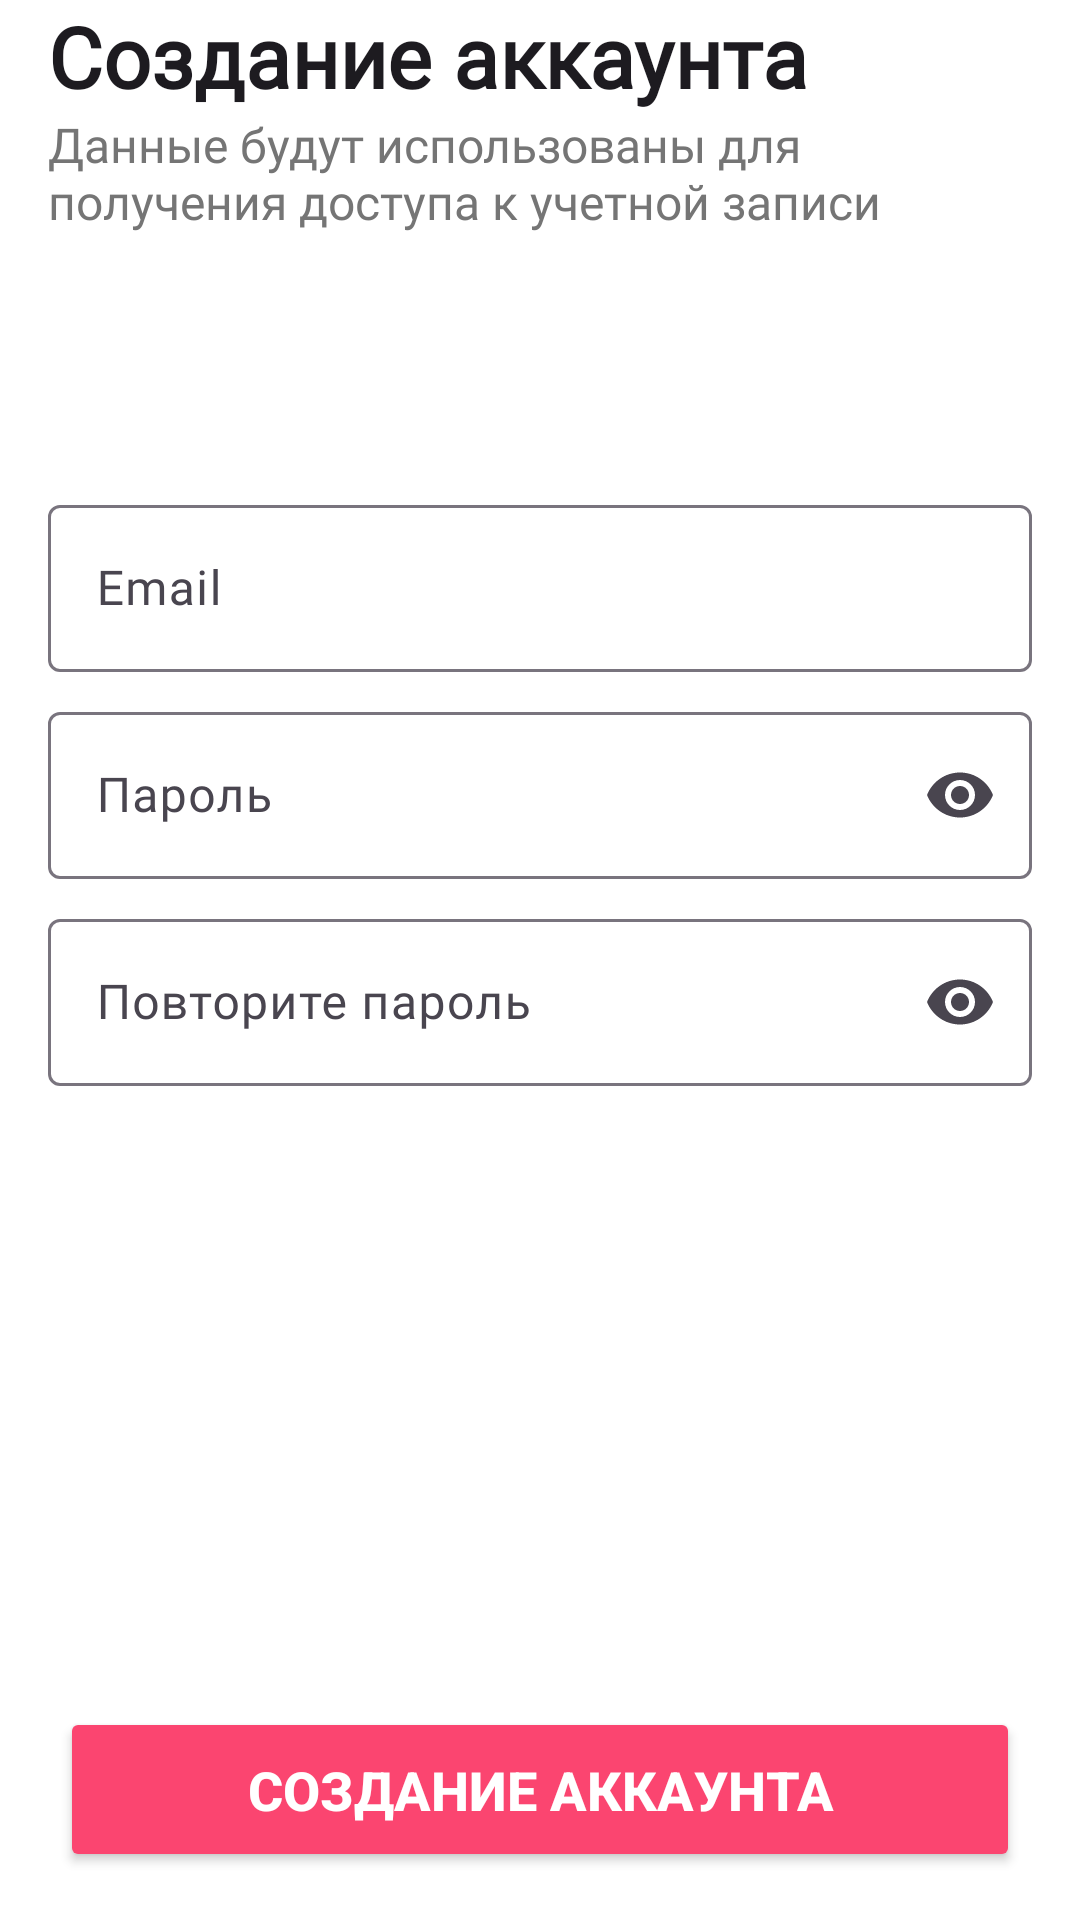

The Android layout XML behind this screen, and the referenced resources:
<!-- AndroidManifest.xml: application theme Theme.DatingApp -->
<!-- res/layout/fragment_email.xml -->
<?xml version="1.0" encoding="utf-8"?>
<androidx.constraintlayout.widget.ConstraintLayout xmlns:android="http://schemas.android.com/apk/res/android"
    xmlns:app="http://schemas.android.com/apk/res-auto"
    xmlns:tools="http://schemas.android.com/tools"
    android:layout_width="match_parent"
    android:layout_height="match_parent"
    tools:context=".ui.fragments.registration.pages.EmailFragment">


    <TextView
        android:id="@+id/email_title"
        android:layout_width="0dp"
        android:layout_height="wrap_content"
        android:layout_marginStart="16dp"
        android:layout_marginEnd="16dp"
        android:fontFamily="@font/montserrat"
        android:text="@string/email_title"
        android:textColor="?android:textColorPrimary"
        android:textSize="28sp"
        android:textStyle="bold"
        app:layout_constraintEnd_toEndOf="parent"
        app:layout_constraintHorizontal_bias="0.5"
        app:layout_constraintStart_toStartOf="parent"
        app:layout_constraintTop_toTopOf="parent" />

    <TextView
        android:id="@+id/email_description"
        android:layout_width="0dp"
        android:layout_height="wrap_content"
        android:fontFamily="@font/montserrat"
        android:text="@string/email_description"
        android:textColor="@color/gray"
        android:textSize="16sp"
        app:layout_constraintEnd_toEndOf="@+id/email_title"
        app:layout_constraintStart_toStartOf="@+id/email_title"
        app:layout_constraintTop_toBottomOf="@+id/email_title" />

    <LinearLayout
        android:layout_width="0dp"
        android:layout_height="wrap_content"
        android:layout_marginStart="16dp"
        android:layout_marginEnd="16dp"
        android:orientation="vertical"
        app:layout_constraintBottom_toTopOf="@+id/create_user_button"
        app:layout_constraintEnd_toEndOf="parent"
        app:layout_constraintStart_toStartOf="parent"
        app:layout_constraintTop_toBottomOf="@+id/email_description"
        app:layout_constraintVertical_bias="0.25">

        <com.google.android.material.textfield.TextInputLayout
            android:id="@+id/email_text_input_layout"
            android:layout_width="match_parent"
            android:layout_height="wrap_content"
            android:layout_marginTop="16dp">

            <com.google.android.material.textfield.TextInputEditText
                android:id="@+id/email_edit_text"
                android:layout_width="match_parent"
                android:layout_height="wrap_content"
                android:fontFamily="@font/montserrat"
                android:hint="@string/email"
                android:inputType="textEmailAddress"
                android:singleLine="true" />
        </com.google.android.material.textfield.TextInputLayout>

        <com.google.android.material.textfield.TextInputLayout
            android:id="@+id/password_text_input_layout"
            android:layout_width="match_parent"
            android:layout_height="wrap_content"
            android:layout_marginTop="8dp"
            app:endIconMode="password_toggle">

            <com.google.android.material.textfield.TextInputEditText
                android:id="@+id/password_edit_text"
                android:layout_width="match_parent"
                android:layout_height="wrap_content"
                android:fontFamily="@font/montserrat"
                android:hint="@string/password"
                android:inputType="textPassword"
                android:singleLine="true" />
        </com.google.android.material.textfield.TextInputLayout>

        <com.google.android.material.textfield.TextInputLayout
            android:id="@+id/repeat_password_text_input_layout"
            android:layout_width="match_parent"
            android:layout_height="wrap_content"
            android:layout_marginTop="8dp"
            app:endIconMode="password_toggle">

            <com.google.android.material.textfield.TextInputEditText
                android:id="@+id/repeat_password_edit_text"
                android:layout_width="match_parent"
                android:layout_height="wrap_content"
                android:fontFamily="@font/montserrat"
                android:hint="@string/repeat_password"
                android:inputType="textPassword"
                android:singleLine="true" />
        </com.google.android.material.textfield.TextInputLayout>
    </LinearLayout>

    <Button
        android:id="@+id/create_user_button"
        android:layout_width="320dp"
        android:layout_height="55dp"
        android:layout_marginBottom="16dp"
        android:backgroundTint="@color/pink"
        android:text="@string/create_account"
        android:textColor="@color/white"
        android:textSize="18sp"
        android:textStyle="bold"
        app:layout_constraintBottom_toBottomOf="parent"
        app:layout_constraintEnd_toEndOf="parent"
        app:layout_constraintHorizontal_bias="0.5"
        app:layout_constraintStart_toStartOf="parent"
        app:layout_constraintVertical_bias="1.0"
        tools:visibility="visible" />

    <ProgressBar
        android:id="@+id/loadingBar"
        style="?android:attr/progressBarStyle"
        android:layout_width="35dp"
        android:layout_height="wrap_content"
        android:indeterminateTint="@color/white"
        android:visibility="invisible"
        app:layout_constraintBottom_toBottomOf="@+id/create_user_button"
        app:layout_constraintEnd_toEndOf="@+id/create_user_button"
        app:layout_constraintStart_toStartOf="@+id/create_user_button"
        app:layout_constraintTop_toTopOf="@+id/create_user_button"
        tools:visibility="visible" />

</androidx.constraintlayout.widget.ConstraintLayout>
<!-- resources referenced by this layout -->
<resources>
  <color name="gray">#757575</color>
  <color name="pink">#FB4570</color>
  <color name="white">#FFFFFFFF</color>
  <string name="create_account">Создание аккаунта</string>
  <string name="email">Email</string>
  <string name="email_description">Данные будут использованы для получения доступа к учетной записи</string>
  <string name="email_title">Создание аккаунта</string>
  <string name="password">Пароль</string>
  <string name="repeat_password">Повторите пароль</string>
  <style name="Theme.DatingApp" parent="Base.Theme.DatingApp" />
  <style name="Base.Theme.DatingApp" parent="Theme.Material3.DayNight.NoActionBar">
  
          <item name="android:navigationBarColor">@android:color/transparent</item>
          <item name="android:statusBarColor">@android:color/transparent</item>
          <item name="android:windowLightStatusBar">true</item>
  
  
          <item name="windowNoTitle">true</item>
          <item name="android:colorBackground">@color/white</item>
  
          <item name="colorPrimary">@color/pink</item>
          <item name="colorOnPrimary">@color/white</item>
      </style>
</resources>
